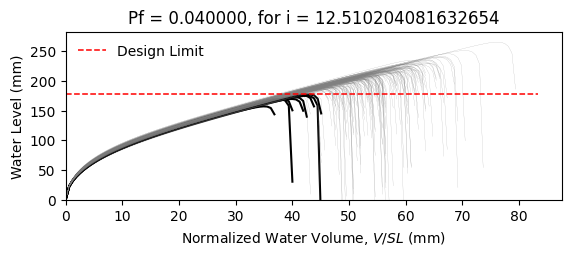

Values plotted in this chart, from the file beside it:
W8X18, L = 360.0 in, slope = 0.020833333333333332 in/in, dead load = 6.944444444444444e-05 kip/in…
zwlim AISC Appendix 2, zwlim DAMP, zwlim Proposed for ASCE 7, zwlim Neglect Ponding, dhnom Denver, dhnom New York, dhnom New Orleans, dh Denver, dh New York, dh New Orleans, dmax
6.663, 5.007, 5.883, 8.96, 0.7205, 0.7205, 0.7205, 2.726, 2.726, 2.726, 8.426, Safe, 
6.663, 5.007, 5.883, 8.96, 0.7205, 0.7205, 0.7205, 2.726, 2.726, 2.726, 7.669, Safe, 
6.663, 5.007, 5.883, 8.96, 0.7205, 0.7205, 0.7205, 2.726, 2.726, 2.726, 7.61, Safe, 
6.663, 5.007, 5.883, 8.96, 0.7205, 0.7205, 0.7205, 2.726, 2.726, 2.726, 8.789, Safe, 
6.663, 5.007, 5.883, 8.96, 0.7205, 0.7205, 0.7205, 2.726, 2.726, 2.726, 7.055, Safe, 
6.663, 5.007, 5.883, 8.96, 0.7205, 0.7205, 0.7205, 2.726, 2.726, 2.726, 10.45, Safe, 
6.663, 5.007, 5.883, 8.96, 0.7205, 0.7205, 0.7205, 2.726, 2.726, 2.726, 8.073, Safe, 
6.663, 5.007, 5.883, 8.96, 0.7205, 0.7205, 0.7205, 2.726, 2.726, 2.726, 7.399, Safe, 
6.663, 5.007, 5.883, 8.96, 0.7205, 0.7205, 0.7205, 2.726, 2.726, 2.726, 8.443, Safe, 
6.663, 5.007, 5.883, 8.96, 0.7205, 0.7205, 0.7205, 2.726, 2.726, 2.726, 7.932, Safe, 
6.663, 5.007, 5.883, 8.96, 0.7205, 0.7205, 0.7205, 2.726, 2.726, 2.726, 6.885, Fail, 
6.663, 5.007, 5.883, 8.96, 0.7205, 0.7205, 0.7205, 2.726, 2.726, 2.726, 6.795, Fail, 
6.663, 5.007, 5.883, 8.96, 0.7205, 0.7205, 0.7205, 2.726, 2.726, 2.726, 8.734, Safe, 
6.663, 5.007, 5.883, 8.96, 0.7205, 0.7205, 0.7205, 2.726, 2.726, 2.726, 7.575, Safe, 
6.663, 5.007, 5.883, 8.96, 0.7205, 0.7205, 0.7205, 2.726, 2.726, 2.726, 8.54, Safe, 
6.663, 5.007, 5.883, 8.96, 0.7205, 0.7205, 0.7205, 2.726, 2.726, 2.726, 7.929, Safe, 
6.663, 5.007, 5.883, 8.96, 0.7205, 0.7205, 0.7205, 2.726, 2.726, 2.726, 8.181, Safe, 
6.663, 5.007, 5.883, 8.96, 0.7205, 0.7205, 0.7205, 2.726, 2.726, 2.726, 8.985, Safe, 
6.663, 5.007, 5.883, 8.96, 0.7205, 0.7205, 0.7205, 2.726, 2.726, 2.726, 7.453, Safe, 
6.663, 5.007, 5.883, 8.96, 0.7205, 0.7205, 0.7205, 2.726, 2.726, 2.726, 7.929, Safe, 
6.663, 5.007, 5.883, 8.96, 0.7205, 0.7205, 0.7205, 2.726, 2.726, 2.726, 7.299, Safe, 
6.663, 5.007, 5.883, 8.96, 0.7205, 0.7205, 0.7205, 2.726, 2.726, 2.726, 8.577, Safe, 
6.663, 5.007, 5.883, 8.96, 0.7205, 0.7205, 0.7205, 2.726, 2.726, 2.726, 8.439, Safe, 
6.663, 5.007, 5.883, 8.96, 0.7205, 0.7205, 0.7205, 2.726, 2.726, 2.726, 8.038, Safe, 
6.663, 5.007, 5.883, 8.96, 0.7205, 0.7205, 0.7205, 2.726, 2.726, 2.726, 7.892, Safe, 
6.663, 5.007, 5.883, 8.96, 0.7205, 0.7205, 0.7205, 2.726, 2.726, 2.726, 7.019, Safe, 
6.663, 5.007, 5.883, 8.96, 0.7205, 0.7205, 0.7205, 2.726, 2.726, 2.726, 8.537, Safe, 
6.663, 5.007, 5.883, 8.96, 0.7205, 0.7205, 0.7205, 2.726, 2.726, 2.726, 8.001, Safe, 
6.663, 5.007, 5.883, 8.96, 0.7205, 0.7205, 0.7205, 2.726, 2.726, 2.726, 7.516, Safe, 
6.663, 5.007, 5.883, 8.96, 0.7205, 0.7205, 0.7205, 2.726, 2.726, 2.726, 8.937, Safe, 
6.663, 5.007, 5.883, 8.96, 0.7205, 0.7205, 0.7205, 2.726, 2.726, 2.726, 8.485, Safe, 
6.663, 5.007, 5.883, 8.96, 0.7205, 0.7205, 0.7205, 2.726, 2.726, 2.726, 8.287, Safe, 
6.663, 5.007, 5.883, 8.96, 0.7205, 0.7205, 0.7205, 2.726, 2.726, 2.726, 7.68, Safe, 
6.663, 5.007, 5.883, 8.96, 0.7205, 0.7205, 0.7205, 2.726, 2.726, 2.726, 8.954, Safe, 
6.663, 5.007, 5.883, 8.96, 0.7205, 0.7205, 0.7205, 2.726, 2.726, 2.726, 8.503, Safe, 
6.663, 5.007, 5.883, 8.96, 0.7205, 0.7205, 0.7205, 2.726, 2.726, 2.726, 7.456, Safe, 
6.663, 5.007, 5.883, 8.96, 0.7205, 0.7205, 0.7205, 2.726, 2.726, 2.726, 8.154, Safe, 
6.663, 5.007, 5.883, 8.96, 0.7205, 0.7205, 0.7205, 2.726, 2.726, 2.726, 8.497, Safe, 
6.663, 5.007, 5.883, 8.96, 0.7205, 0.7205, 0.7205, 2.726, 2.726, 2.726, 8.844, Safe, 
6.663, 5.007, 5.883, 8.96, 0.7205, 0.7205, 0.7205, 2.726, 2.726, 2.726, 6.977, Fail, 
6.663, 5.007, 5.883, 8.96, 0.7205, 0.7205, 0.7205, 2.726, 2.726, 2.726, 9.244, Safe, 
6.663, 5.007, 5.883, 8.96, 0.7205, 0.7205, 0.7205, 2.726, 2.726, 2.726, 7.822, Safe, 
6.663, 5.007, 5.883, 8.96, 0.7205, 0.7205, 0.7205, 2.726, 2.726, 2.726, 7.888, Safe, 
6.663, 5.007, 5.883, 8.96, 0.7205, 0.7205, 0.7205, 2.726, 2.726, 2.726, 8.056, Safe, 
6.663, 5.007, 5.883, 8.96, 0.7205, 0.7205, 0.7205, 2.726, 2.726, 2.726, 8.717, Safe, 
6.663, 5.007, 5.883, 8.96, 0.7205, 0.7205, 0.7205, 2.726, 2.726, 2.726, 7.179, Safe, 
6.663, 5.007, 5.883, 8.96, 0.7205, 0.7205, 0.7205, 2.726, 2.726, 2.726, 8.158, Safe, 
6.663, 5.007, 5.883, 8.96, 0.7205, 0.7205, 0.7205, 2.726, 2.726, 2.726, 7.456, Safe, 
6.663, 5.007, 5.883, 8.96, 0.7205, 0.7205, 0.7205, 2.726, 2.726, 2.726, 8.12, Safe, 
6.663, 5.007, 5.883, 8.96, 0.7205, 0.7205, 0.7205, 2.726, 2.726, 2.726, 7.443, Safe, 
6.663, 5.007, 5.883, 8.96, 0.7205, 0.7205, 0.7205, 2.726, 2.726, 2.726, 8.52, Safe, 
6.663, 5.007, 5.883, 8.96, 0.7205, 0.7205, 0.7205, 2.726, 2.726, 2.726, 6.679, Fail, 
6.663, 5.007, 5.883, 8.96, 0.7205, 0.7205, 0.7205, 2.726, 2.726, 2.726, 8.229, Safe, 
6.663, 5.007, 5.883, 8.96, 0.7205, 0.7205, 0.7205, 2.726, 2.726, 2.726, 7.651, Safe, 
6.663, 5.007, 5.883, 8.96, 0.7205, 0.7205, 0.7205, 2.726, 2.726, 2.726, 9.171, Safe, 
6.663, 5.007, 5.883, 8.96, 0.7205, 0.7205, 0.7205, 2.726, 2.726, 2.726, 7.353, Safe, 
6.663, 5.007, 5.883, 8.96, 0.7205, 0.7205, 0.7205, 2.726, 2.726, 2.726, 7.896, Safe, 
6.663, 5.007, 5.883, 8.96, 0.7205, 0.7205, 0.7205, 2.726, 2.726, 2.726, 7.453, Safe, 
6.663, 5.007, 5.883, 8.96, 0.7205, 0.7205, 0.7205, 2.726, 2.726, 2.726, 7.146, Safe, 
... 142 more rows
